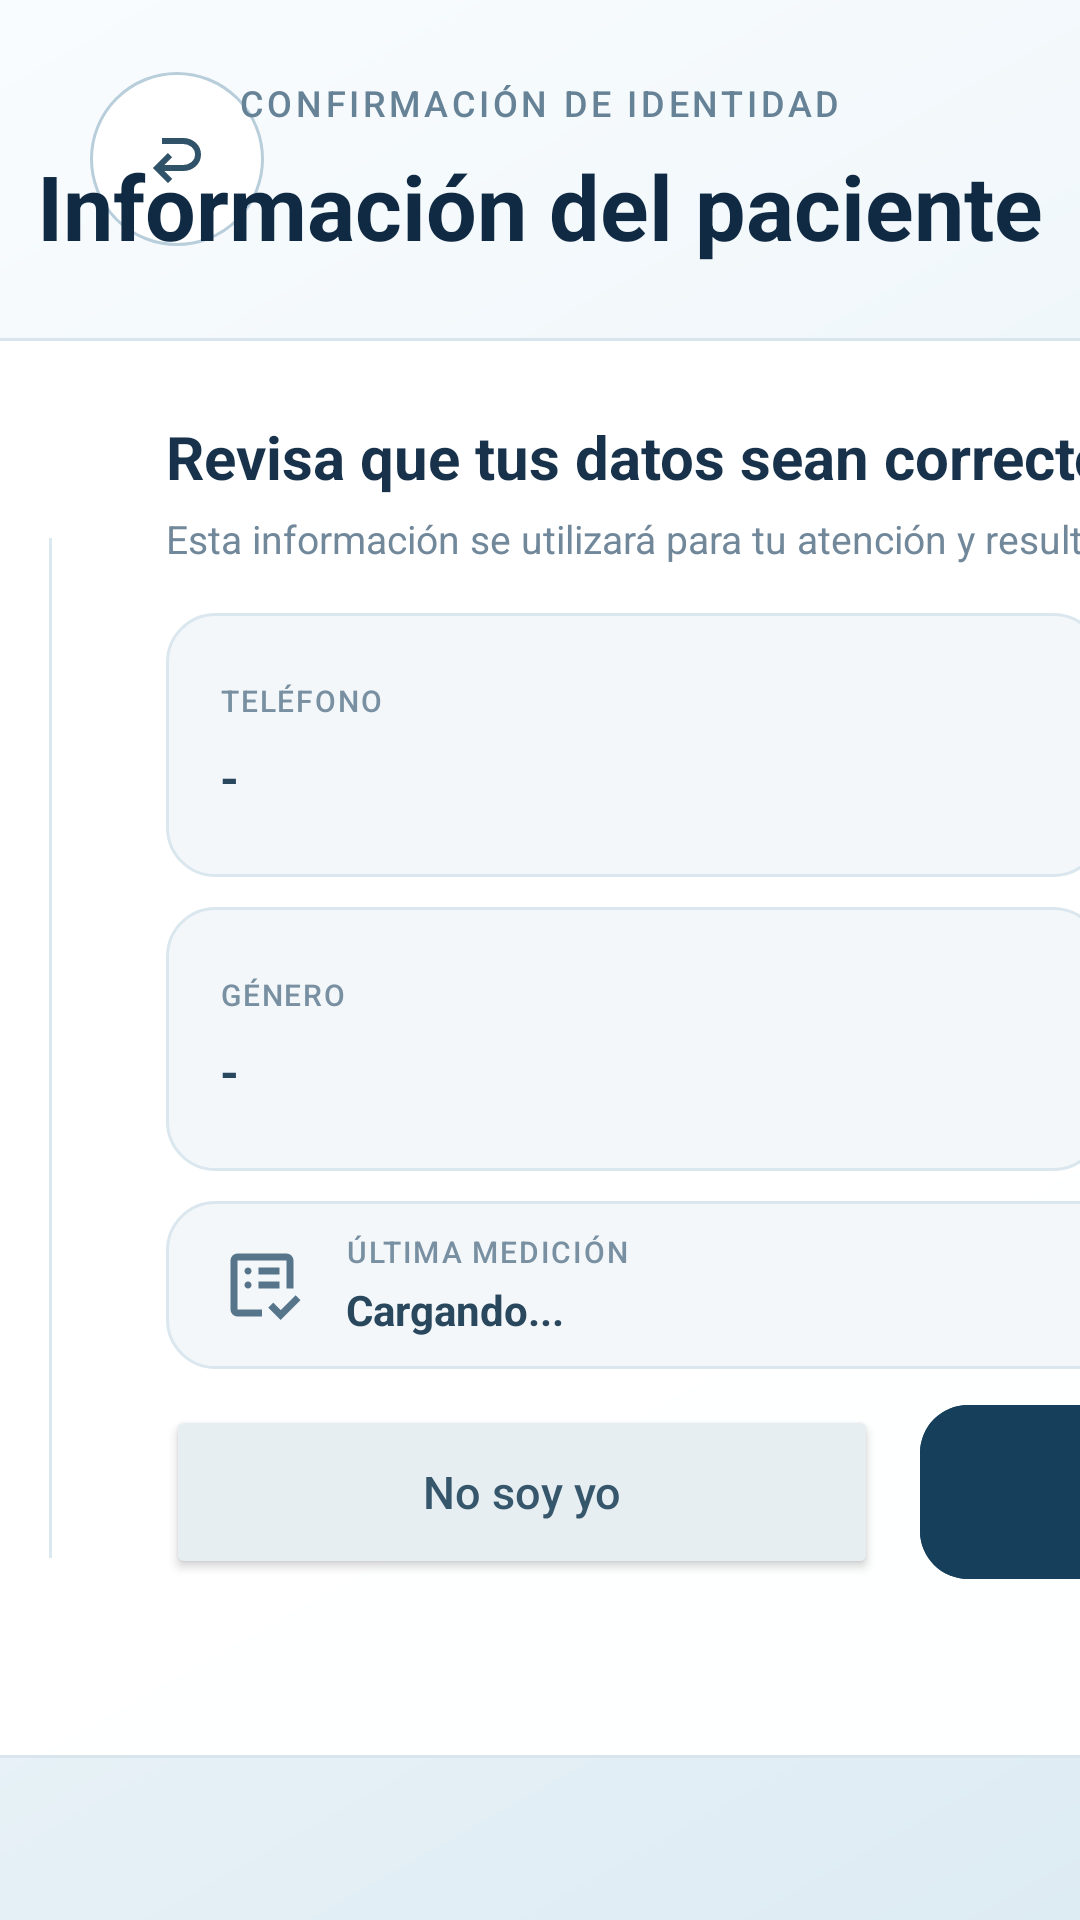

Produce the Android XML layout that renders to this screen, including the resource entries it uses.
<!-- AndroidManifest.xml: application theme Theme.Quiosco -->
<!-- res/layout/activity_profile.xml -->
<?xml version="1.0" encoding="utf-8"?>
<androidx.constraintlayout.widget.ConstraintLayout xmlns:android="http://schemas.android.com/apk/res/android"
    xmlns:app="http://schemas.android.com/apk/res-auto"
    android:layout_width="match_parent" android:layout_height="match_parent" android:background="#EDF4F8">

    <View android:layout_width="0dp" android:layout_height="0dp" android:background="@drawable/bg_login_ambient"
        app:layout_constraintTop_toTopOf="parent" app:layout_constraintBottom_toBottomOf="parent"
        app:layout_constraintStart_toStartOf="parent" app:layout_constraintEnd_toEndOf="parent" />
    <View android:id="@+id/topProfileBar" android:layout_width="0dp" android:layout_height="5dp"
        app:layout_constraintTop_toTopOf="parent" app:layout_constraintStart_toStartOf="parent" app:layout_constraintEnd_toEndOf="parent" />

    <ImageButton android:id="@+id/btnBackProfile" android:layout_width="58dp" android:layout_height="58dp"
        android:layout_marginStart="30dp" android:layout_marginTop="24dp" android:background="@drawable/bg_login_back"
        android:contentDescription="@string/btn_back" android:padding="16dp" android:rotation="180" android:src="@drawable/ic_regresar"
        app:tint="#31536A" app:layout_constraintStart_toStartOf="parent" app:layout_constraintTop_toTopOf="parent" />

    <TextView android:id="@+id/profileEyebrow" android:layout_width="wrap_content" android:layout_height="wrap_content"
        android:layout_marginTop="26dp" android:fontFamily="sans-serif-medium" android:letterSpacing="0.1"
        android:text="@string/profile_eyebrow" android:textColor="#668296" android:textSize="12sp"
        app:layout_constraintTop_toTopOf="parent" app:layout_constraintStart_toStartOf="parent" app:layout_constraintEnd_toEndOf="parent" />
    <TextView android:id="@+id/profileTitle" android:layout_width="wrap_content" android:layout_height="wrap_content"
        android:layout_marginTop="6dp" android:text="@string/profile_title" android:textColor="#102A43"
        android:textSize="30sp" android:textStyle="bold" app:layout_constraintTop_toBottomOf="@id/profileEyebrow"
        app:layout_constraintStart_toStartOf="parent" app:layout_constraintEnd_toEndOf="parent" />

    <LinearLayout android:layout_width="1080dp" android:layout_height="0dp" android:layout_marginTop="24dp"
        android:layout_marginBottom="54dp" android:clipToOutline="true" android:outlineProvider="background"
        android:background="@drawable/bg_auth_panel" android:elevation="8dp" android:gravity="center_vertical"
        android:orientation="horizontal" android:padding="26dp" app:layout_constraintTop_toBottomOf="@id/profileTitle"
        app:layout_constraintBottom_toBottomOf="parent"
        app:layout_constraintStart_toStartOf="parent" app:layout_constraintEnd_toEndOf="parent">

        <LinearLayout android:layout_width="350dp" android:layout_height="match_parent" android:gravity="center"
            android:orientation="vertical" android:paddingEnd="30dp">
            <com.google.android.material.imageview.ShapeableImageView android:id="@+id/imgProfile"
                android:layout_width="210dp" android:layout_height="210dp" android:padding="5dp"
                android:scaleType="centerCrop" android:src="@drawable/ic_face"
                app:shapeAppearanceOverlay="@style/CircularImageView" app:strokeColor="#0F3E82" app:strokeWidth="4dp" />
            <TextView android:id="@+id/tvUserName" android:layout_width="match_parent" android:layout_height="wrap_content"
                android:layout_marginTop="20dp" android:ellipsize="end" android:gravity="center" android:maxLines="2"
                android:text="Nombre del paciente" android:textColor="#17324A" android:textSize="23sp" android:textStyle="bold" />
            <TextView android:id="@+id/tvProfileContext" android:layout_width="wrap_content" android:layout_height="wrap_content"
                android:layout_marginTop="8dp" android:background="@drawable/bg_auth_instruction" android:paddingStart="16dp"
                android:paddingTop="8dp" android:paddingEnd="16dp" android:paddingBottom="8dp"
                android:text="@string/profile_context" android:textColor="#567185" android:textSize="12sp" />
        </LinearLayout>

        <View android:layout_width="1dp" android:layout_height="340dp" android:background="#DCE8EF" />

        <LinearLayout android:layout_width="0dp" android:layout_height="match_parent" android:layout_marginStart="38dp"
            android:layout_weight="1" android:orientation="vertical">
            <TextView android:layout_width="wrap_content" android:layout_height="wrap_content" android:text="@string/profile_check_title"
                android:textColor="#17324A" android:textSize="20sp" android:textStyle="bold" />
            <TextView android:layout_width="wrap_content" android:layout_height="wrap_content" android:layout_marginTop="5dp"
                android:text="@string/profile_check_desc"
                android:textColor="#71879A" android:textSize="13sp" />

            <LinearLayout android:layout_width="match_parent" android:layout_height="88dp" android:layout_marginTop="16dp" android:orientation="horizontal">
                <LinearLayout style="@style/ProfileDataCard" android:layout_marginEnd="7dp">
                    <TextView style="@style/ProfileDataLabel" android:text="@string/profile_phone" />
                    <TextView android:id="@+id/tvPatientPhone" style="@style/ProfileDataValue" android:text="-" />
                </LinearLayout>
                <LinearLayout style="@style/ProfileDataCard" android:layout_marginStart="7dp">
                    <TextView style="@style/ProfileDataLabel" android:text="@string/profile_birthdate" />
                    <TextView android:id="@+id/tvPatientBirthDate" style="@style/ProfileDataValue" android:text="-" />
                </LinearLayout>
            </LinearLayout>

            <LinearLayout android:layout_width="match_parent" android:layout_height="88dp" android:layout_marginTop="10dp" android:orientation="horizontal">
                <LinearLayout style="@style/ProfileDataCard" android:layout_marginEnd="7dp">
                    <TextView style="@style/ProfileDataLabel" android:text="@string/profile_gender" />
                    <TextView android:id="@+id/tvPatientGender" style="@style/ProfileDataValue" android:text="-" />
                </LinearLayout>
                <LinearLayout style="@style/ProfileDataCard" android:layout_marginStart="7dp">
                    <TextView style="@style/ProfileDataLabel" android:text="@string/profile_age" />
                    <TextView android:id="@+id/tvPatientAge" style="@style/ProfileDataValue" android:text="-" />
                </LinearLayout>
            </LinearLayout>

            <LinearLayout android:layout_width="match_parent" android:layout_height="56dp" android:layout_marginTop="10dp"
                android:background="@drawable/bg_profile_value" android:gravity="center_vertical" android:orientation="horizontal" android:paddingStart="18dp" android:paddingEnd="18dp">
                <ImageView android:layout_width="28dp" android:layout_height="28dp" android:contentDescription="@null" android:src="@drawable/ic_historial" app:tint="#57758A" />
                <LinearLayout android:layout_width="0dp" android:layout_height="wrap_content" android:layout_marginStart="14dp" android:layout_weight="1" android:orientation="vertical">
                    <TextView style="@style/ProfileDataLabel" android:text="@string/profile_last_measurement" />
                    <TextView android:id="@+id/tvLastMeasurementDate" android:layout_width="wrap_content" android:layout_height="wrap_content"
                        android:layout_marginTop="3dp" android:text="Cargando..." android:textColor="#29485D" android:textSize="14sp" android:textStyle="bold" />
                </LinearLayout>
            </LinearLayout>

            <LinearLayout android:layout_width="match_parent" android:layout_height="58dp" android:layout_marginTop="12dp" android:orientation="horizontal">
                <Button android:id="@+id/btnNotMe" android:layout_width="0dp" android:layout_height="match_parent"
                    android:layout_weight="0.38"
                    android:backgroundTint="#E7EEF2" android:text="@string/profile_not_me" android:textAllCaps="false"
                    android:textColor="#36566C" android:textSize="15sp" />
                <com.google.android.material.button.MaterialButton android:id="@+id/btnAccess" android:layout_width="0dp" android:layout_height="match_parent"
                    android:layout_marginStart="14dp" android:layout_weight="0.62" android:backgroundTint="#163F5B"
                    android:gravity="center" android:insetTop="0dp" android:insetBottom="0dp"
                    android:text="@string/profile_continue" android:textAllCaps="false" android:textColor="#FFFFFF" android:textSize="16sp"
                    app:cornerRadius="16dp" app:icon="@drawable/ic_medicion" app:iconGravity="textStart"
                    app:iconPadding="12dp" app:iconSize="24dp" app:iconTint="#FFFFFF" />
            </LinearLayout>
        </LinearLayout>
    </LinearLayout>
</androidx.constraintlayout.widget.ConstraintLayout>
<!-- resources referenced by this layout -->
<resources>
  <!-- drawable bg_auth_instruction (drawable) -->
  <?xml version="1.0" encoding="utf-8"?>
  <shape xmlns:android="http://schemas.android.com/apk/res/android" android:shape="rectangle">
      <solid android:color="#F2F7FA" />
      <corners android:radius="16dp" />
      <stroke android:width="1dp" android:color="#DCE8EF" />
  </shape>
  <!-- drawable bg_auth_panel (drawable) -->
  <?xml version="1.0" encoding="utf-8"?>
  <shape xmlns:android="http://schemas.android.com/apk/res/android" android:shape="rectangle">
      <solid android:color="#FAFFFFFF" />
      <corners android:radius="28dp" />
      <stroke android:width="1dp" android:color="#D8E5ED" />
      <padding android:left="24dp" android:top="24dp" android:right="24dp" android:bottom="24dp" />
  </shape>
  <!-- drawable bg_login_ambient (drawable) -->
  <?xml version="1.0" encoding="utf-8"?>
  <shape xmlns:android="http://schemas.android.com/apk/res/android" android:shape="rectangle">
      <gradient android:angle="315" android:startColor="#F9FCFE" android:centerColor="#EDF5F9" android:endColor="#DDEBF3" />
  </shape>
  <!-- drawable bg_login_back (drawable) -->
  <?xml version="1.0" encoding="utf-8"?>
  <selector xmlns:android="http://schemas.android.com/apk/res/android">
      <item android:state_pressed="true"><shape android:shape="oval"><solid android:color="#D4E5EF"/><stroke android:width="1dp" android:color="#86B0C7"/></shape></item>
      <item><shape android:shape="oval"><solid android:color="#F5FFFFFF"/><stroke android:width="1dp" android:color="#B8CEDB"/></shape></item>
  </selector>
  <!-- drawable bg_profile_value (drawable) -->
  <?xml version="1.0" encoding="utf-8"?>
  <shape xmlns:android="http://schemas.android.com/apk/res/android" android:shape="rectangle">
      <solid android:color="#F3F7FA" />
      <corners android:radius="16dp" />
      <stroke android:width="1dp" android:color="#DBE7EE" />
  </shape>
  <string name="btn_back">Regresar</string>
  <string name="profile_age">EDAD</string>
  <string name="profile_birthdate">FECHA DE NACIMIENTO</string>
  <string name="profile_check_desc">Esta información se utilizará para tu atención y resultados.</string>
  <string name="profile_check_title">Revisa que tus datos sean correctos</string>
  <string name="profile_context">Paciente identificado</string>
  <string name="profile_continue">Continuar</string>
  <string name="profile_eyebrow">CONFIRMACIÓN DE IDENTIDAD</string>
  <string name="profile_gender">GÉNERO</string>
  <string name="profile_last_measurement">ÚLTIMA MEDICIÓN</string>
  <string name="profile_not_me">No soy yo</string>
  <string name="profile_phone">TELÉFONO</string>
  <string name="profile_title">Información del paciente</string>
  <style name="CircularImageView" parent="">
          <item name="cornerFamily">rounded</item>
          <item name="cornerSize">50%</item>
      </style>
  <style name="ProfileDataLabel">
          <item name="android:layout_width">wrap_content</item>
          <item name="android:layout_height">wrap_content</item>
          <item name="android:fontFamily">sans-serif-medium</item>
          <item name="android:letterSpacing">0.06</item>
          <item name="android:textColor">#7890A1</item>
          <item name="android:textSize">10sp</item>
      </style>
  <style name="Theme.Quiosco" parent="Base.Theme.Quiosco" />
  <style name="Base.Theme.Quiosco" parent="Theme.Material3.DayNight.NoActionBar">
          <item name="android:editTextStyle">@style/Widget.Quiosco.EditText</item>
          <item name="colorPrimary">#176FA3</item>
          <item name="colorAccent">#28A7D2</item>
      </style>
</resources>
